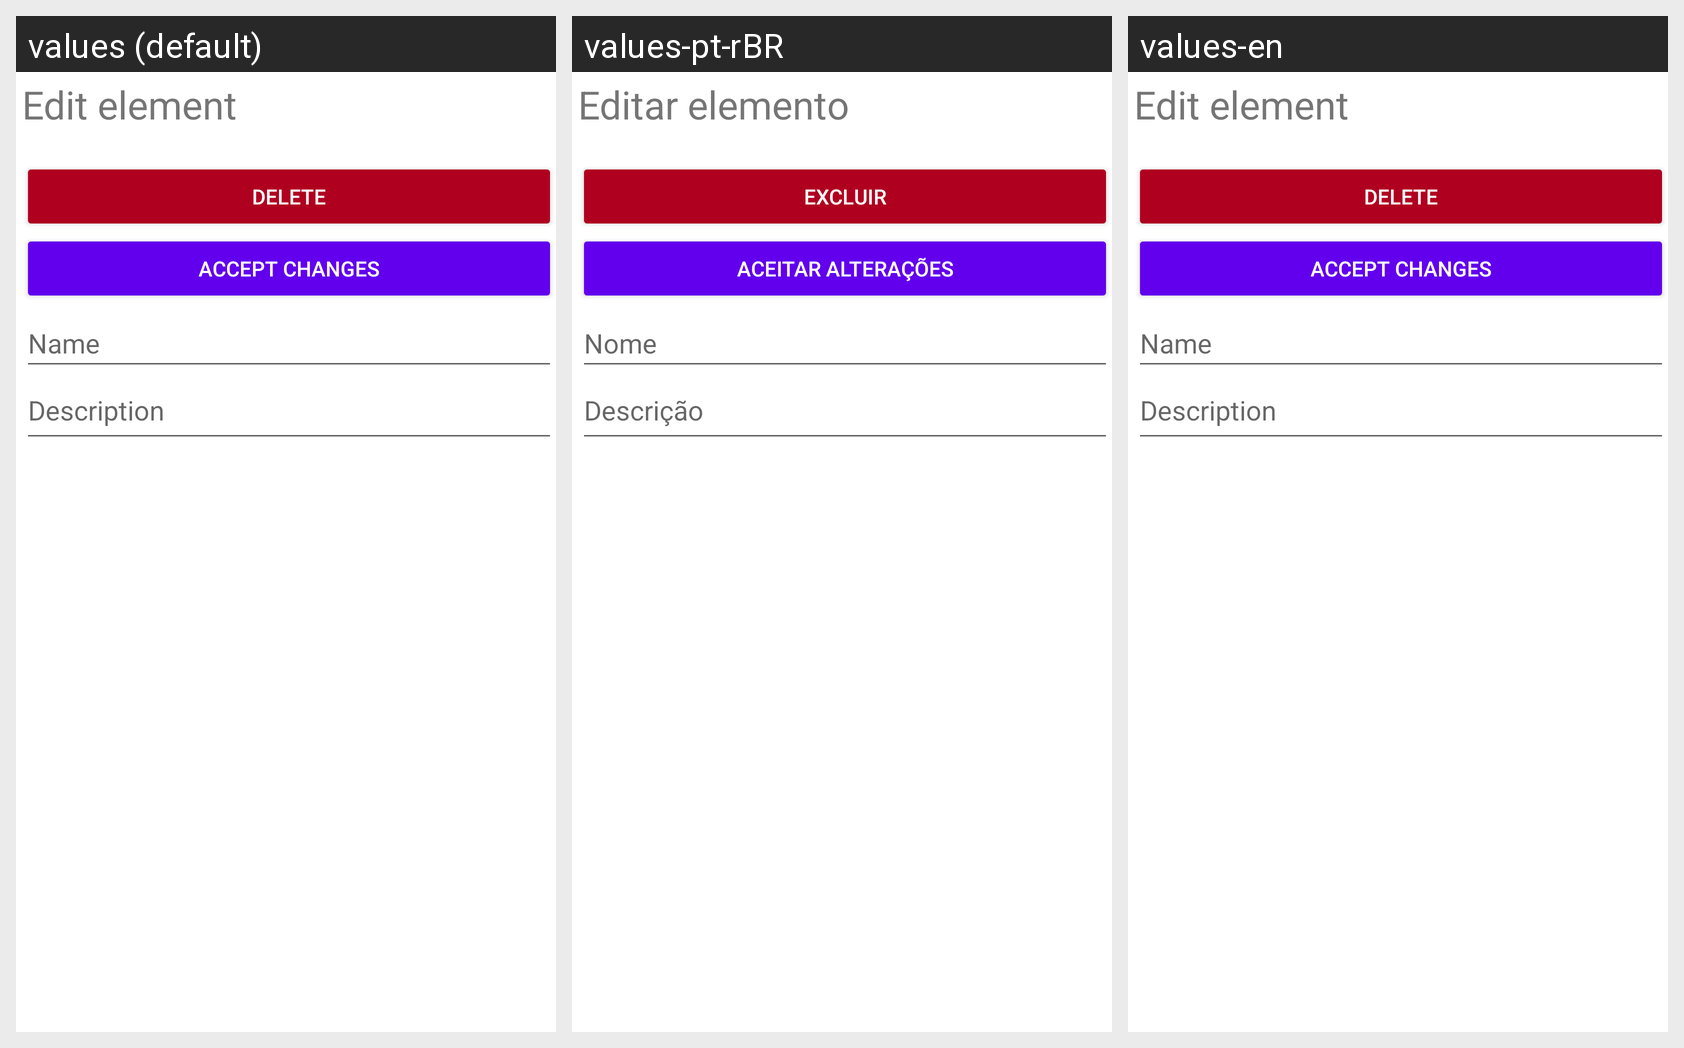

This grid shows one Android layout under several languages. Give, for every string resource on the screen, its name, the default text and each shown locale's text.
Android screen res/layout/fragment_element_editor.xml rendered under 3 locales, left to right: values (default), values-pt-rBR, values-en. Device: Nexus 5 (rendered at 1080×1920; each locale shown at half size, 540×960, under a caption strip naming it); theme Theme.OpenSyncedLists.
Other locales in the repository, not shown: values-de, values-es, values-fr.
Strings drawn on this screen, with the default value and each locale's value (text and hints the layout hard-codes, and strings that could not be matched under every locale, appear in the picture but are not listed):

edit_element_title
  values: Edit element
  values-pt-rBR: Editar elemento
  values-en: Edit element

delete
  values: Delete
  values-pt-rBR: Excluir
  values-en: Delete

apply_changes
  values: Accept changes
  values-pt-rBR: Aceitar alterações
  values-en: Accept changes

edit_element_name
  values: Name
  values-pt-rBR: Nome
  values-en: Name

edit_element_description
  values: Description
  values-pt-rBR: Descrição
  values-en: Description
